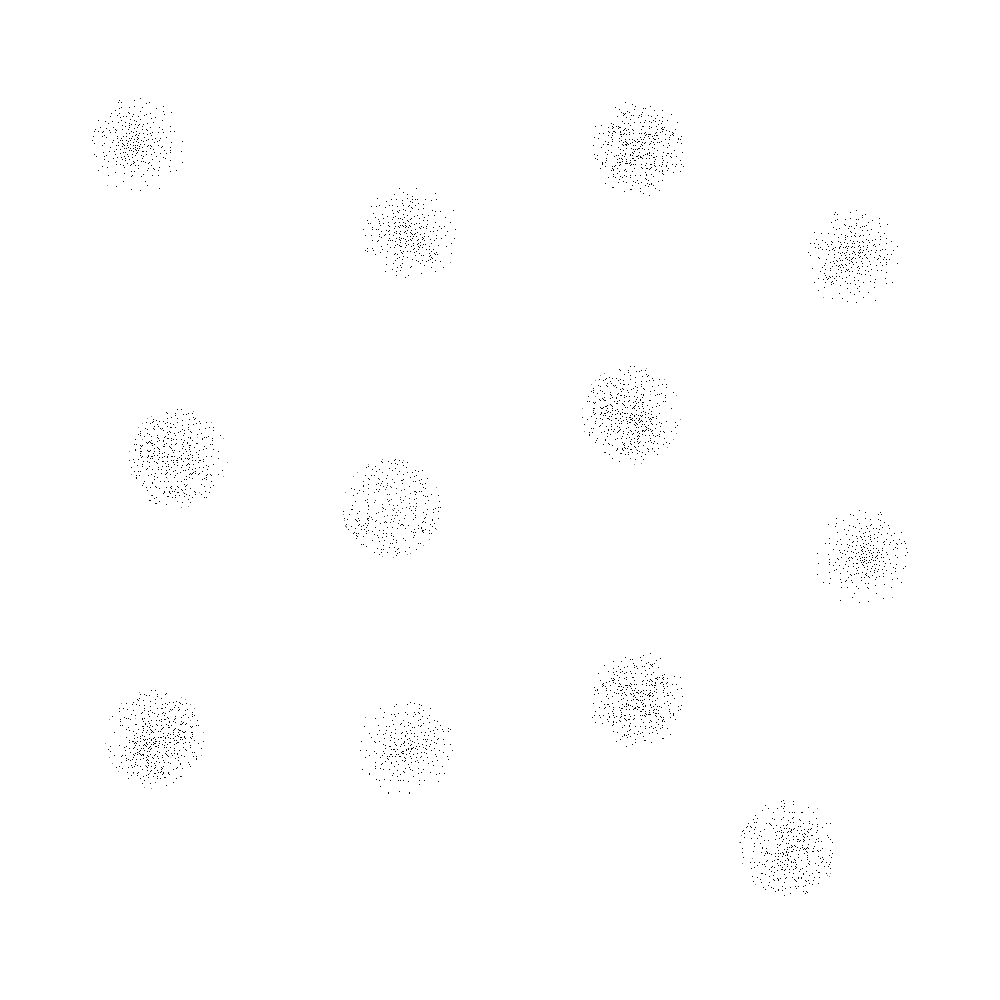

Data behind this chart, as committed beside it:
663, 719
800, 848
859, 273
655, 678
145, 181
858, 573
603, 133
139, 475
379, 741
881, 557
152, 712
626, 171
423, 710
839, 293
851, 247
652, 433
359, 490
412, 748
832, 266
854, 277
814, 243
382, 481
778, 853
634, 415
612, 139
875, 557
177, 473
874, 257
604, 704
647, 154
645, 713
628, 719
836, 265
414, 529
418, 528
654, 709
867, 528
163, 733
645, 172
362, 769
639, 442
125, 755
582, 417
375, 527
139, 146
613, 124
605, 141
671, 153
135, 135
139, 751
641, 660
882, 249
645, 430
149, 747
651, 442
408, 227
847, 288
143, 758
841, 272
659, 379
799, 819
... 4,445 more rows
